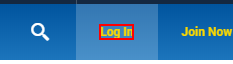
Task: Robot to automate Sports Bet
Workflow: Main

Step 1 [try]: find the element 'Log In'

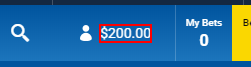
Step 2 [else]: find the element '$*'

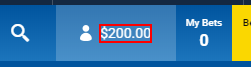
Step 3 [then]: click on the element '$*'

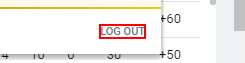
Step 4: click on the element 'LOG OUT'

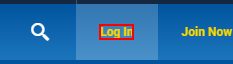
Step 5 [try]: click on the element 'Log In'

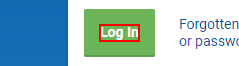
Step 6: find the element 'Log In'

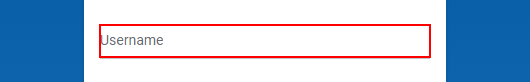
Step 7: type [credential_UserName] into the text box 'username'

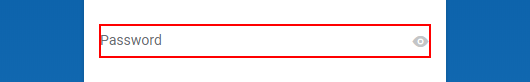
Step 8: type [credential_Password] into the text box 'password'

Step 9: click on the element 'Log In' (same screen as step 6)

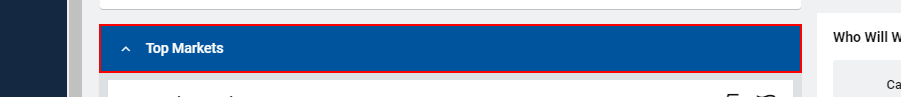
Step 10 [then]: find the element

Step 11 [else]: find the element '$*' (same screen as step 2)

Step 12 [then]: click on the element '$*' (same screen as step 3)

Step 13: click on the element 'LOG OUT' (same screen as step 4)

Step 14: Find "Includes extra time" on the element (no picture)

Step 15: Find "Line" Accordion on the element 'Line' in window '*betting odds - NRL | Sportsbe*' (chrome.exe) (no picture)

Step 16: Get Target value from left side on the element (no picture)

Step 17: Find Element 'SPAN' on the element (no picture)

Step 18: Get Target value from right side on the element (no picture) (repeated 2 times)

Step 20: Find Element 'DIV' on the element (no picture)

Step 21: Find "Includes extra time" on the element (no picture)

Step 22: Find "Line" Accordion on the element 'Total Match Points' in window '*betting odds - NRL | Sportsbe*' (chrome.exe) (no picture)

Step 23: Get Target value from left side on the element (no picture)

Step 24: Get Bet Button Element on the element (no picture)

Step 25: Get Target value from right side on the element (no picture) (repeated 2 times)

Step 27: Find Price Element on the element (no picture)

Step 28: Find "Includes extra time" on the element (no picture)

Step 29: Find "Line" Accordion on the element 'Line' in window '*betting odds - NRL | Sportsbe*' (chrome.exe) (no picture)

Step 30: Get Target value from left side on the element (no picture)

Step 31: Find Element 'SPAN' on the element (no picture)

Step 32: Get Target value from right side on the element (no picture) (repeated 2 times)

Step 34: Find Element 'DIV' on the element (no picture)

Step 35: Find "Includes extra time" on the element (no picture)

Step 36: Find "Line" Accordion on the element 'Total Match Points' in window '*betting odds - NRL | Sportsbe*' (chrome.exe) (no picture)

Step 37: Get Target value from left side on the element (no picture)

Step 38: Get Bet Button Element on the element (no picture)

Step 39: Get Target value from right side on the element (no picture) (repeated 2 times)

Step 41: Find Price Element on the element (no picture)

Step 42: find the element (same screen as step 10)

Step 43 [else]: find the element '$*' (same screen as step 2)

Step 44 [then]: click on the element '$*' (same screen as step 3)

Step 45: click on the element 'LOG OUT' (same screen as step 4)

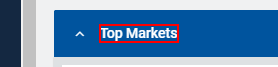
Step 46: get-text from the element 'Top Markets'

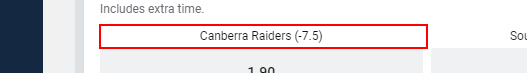
Step 47: get-text from the element

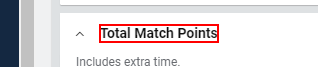
Step 48: Find Element 'SPAN' on the element 'Total Match Points'

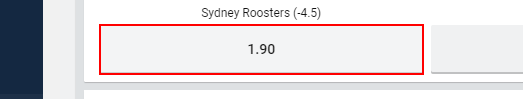
Step 49: click on the element '"+text_Left.Trim+"'

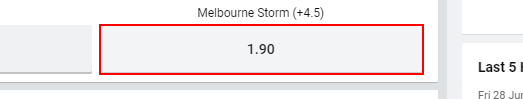
Step 50: click on the element '"+text_Right.Trim+"'

Step 51: get-text from the element (same screen as step 47)

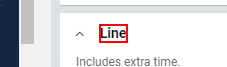
Step 52: Find Element 'SPAN' on the element 'Line'

Step 53: click on the element '"+text_Left.Trim+"' (same screen as step 49)

Step 54: click on the element '"+text_Right.Trim+"' (same screen as step 50)

Step 55: get-text from the element (same screen as step 47)

Step 56: Find Element 'SPAN' on the element 'Total Match Points' (same screen as step 48)

Step 57: click on the element '"+text_Left.Trim+"' (same screen as step 49)

Step 58: click on the element '"+text_Right.Trim+"' (same screen as step 50)

Step 59: click on the element '$*' (same screen as step 3)

Step 60: click on the element 'LOG OUT' (same screen as step 4)
